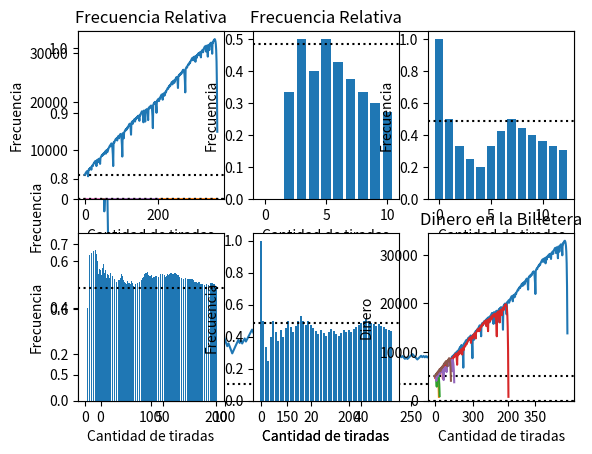

Python code for this plot:
import random as rm
import matplotlib.pyplot as plt
import numpy as np


n= 1
contador=0
r=6
tiradas=1000
dineroIni=5000
apuestaIni=150

#Generar ruletas
ruletas=[] * r
for j in range(r):
    ruletas.append([] * tiradas)
    for i in range(0, tiradas):
            ruletas[j].append(rm.randint(0, 36))

#Generar salidas
#Salidas es un array que simplifica el resultado de la ruleta con respecto al tipo de apuesta:
#   Si sale un cero en la ruleta, salidas tendra un 0.
#   Si sale un numero del 1 al 18, salidas tendra un 1.
#   Si sale un numero del 19 al 36, salidas tendra un 2.
salidas = [] * r
for i in range(r):
    salidas.append([] * tiradas)
    for j in range (tiradas):
        num=ruletas[i][j]
        if(num==0):
            salidas[i].append(0)
        elif(num<=18 and num!=0):
            salidas[i].append(1)
        elif(num>18):
            salidas[i].append(2)

#Generar billeteras
billeteras= [] * r
for i in range(r):
    billeteras.append([] * tiradas)
    billeteras[i].append(dineroIni)

#Generar frecuencias y apostar
#Para cambiar entre apuestas con capital finito o infinito, se deben comentar o descomentar las lineas que aquí aclararemos.
#Al comentar las lineas estarías en capital infinito. Al descomentarlas estarías en capital finito.
frecuencias= [] * r
for i in range (r):
    #Comentar la siguiente linea.
    bancarrota=False
    apuesta=apuestaIni
    contador=0
    frecuencias.append([] * tiradas)
    for j in range(1, tiradas):
        #Comentar las siguientes dos lineas.
        if(bancarrota):
            break
        #Reemplazar con "elif" para capital finito, reemplazar con "if" para capital infinito en la siguiente linea.
        elif (salidas[i][j]==n):
            contador +=1
            valor=(billeteras[i][j-1]+apuesta)
            billeteras[i].append(valor)
            apuesta=apuestaIni
        else:
            valor=(billeteras[i][j-1]-apuesta)
            billeteras[i].append(valor)
            apuesta *=2
            #Comentar las siguientes dos lineas.
            if (billeteras[i][j]<apuesta):
                bancarrota=True    
        fr=contador/(j)
        frecuencias[i].append(fr)

#Graficas
plt.title("Frecuencia Relativa")
plt.xlabel("Cantidad de tiradas")
plt.ylabel("Frecuencia")
plt.axhline(0.486, color='k',ls="dotted", xmax=tiradas)
plt.plot(frecuencias[0],linestyle='solid')
plt.show()

plt.subplot(2,3,1)
n1=plt.bar(np.arange(len(frecuencias[0])), frecuencias[0])
plt.axhline(0.486, color='k',ls="dotted", xmax=tiradas)
plt.xlabel("Cantidad de tiradas")
plt.ylabel("Frecuencia")
plt.show()

plt.title("Dinero en la Billetera")
plt.axhline(dineroIni, color='k',ls="dotted", xmax=tiradas)
plt.axhline(0, color='k',ls="dotted", xmax=tiradas)
plt.xlabel("Cantidad de tiradas")
plt.ylabel("Dinero")
plt.plot(billeteras[0],linestyle='solid')
plt.show()

#Graficar frecuencia relativa
plt.title("Frecuencia Relativa")
plt.xlabel("Cantidad de tiradas")
plt.ylabel("Frecuencia")
plt.axhline(0.486, color='k',ls="dotted", xmax=tiradas)
for i in range (r):
    plt.plot(frecuencias[i],linestyle='solid')
plt.show()

#Graficar frecuencia relativa en código de barras
plt.subplot(2,3,1)
n1=plt.bar(np.arange(len(frecuencias[0])), frecuencias[0])
plt.axhline(0.486, color='k',ls="dotted", xmax=tiradas)
plt.xlabel("Cantidad de tiradas")
plt.ylabel("Frecuencia")

plt.subplot(2,3,2)
n1=plt.bar(np.arange(len(frecuencias[1])), frecuencias[1])
plt.axhline(0.486, color='k',ls="dotted", xmax=tiradas)
plt.xlabel("Cantidad de tiradas")
plt.ylabel("Frecuencia")

plt.subplot(2,3,3)
n1=plt.bar(np.arange(len(frecuencias[2])), frecuencias[2])
plt.axhline(0.486, color='k',ls="dotted", xmax=tiradas)
plt.xlabel("Cantidad de tiradas")
plt.ylabel("Frecuencia")

plt.subplot(2,3,4)
n1=plt.bar(np.arange(len(frecuencias[3])), frecuencias[3])
plt.axhline(0.486, color='k',ls="dotted", xmax=tiradas)
plt.xlabel("Cantidad de tiradas")
plt.ylabel("Frecuencia")

plt.subplot(2,3,5)
n1=plt.bar(np.arange(len(frecuencias[4])), frecuencias[4])
plt.axhline(0.486, color='k',ls="dotted", xmax=tiradas)
plt.xlabel("Cantidad de tiradas")
plt.ylabel("Frecuencia")

plt.subplot(2,3,6)
n1=plt.bar(np.arange(len(frecuencias[5])), frecuencias[5])
plt.axhline(0.486, color='k',ls="dotted", xmax=tiradas)
plt.xlabel("Cantidad de tiradas")
plt.ylabel("Frecuencia")

plt.show()

#Graficar dinero
plt.title("Dinero en la Billetera")
plt.axhline(dineroIni, color='k',ls="dotted", xmax=tiradas)
plt.axhline(0, color='k',ls="dotted", xmax=tiradas)
plt.xlabel("Cantidad de tiradas")
plt.ylabel("Dinero")
for i in range (r):
    plt.plot(billeteras[i],linestyle='solid')
plt.show()

